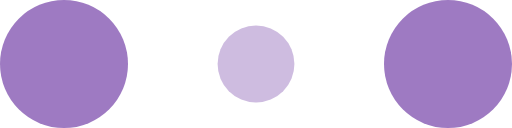
t = 0.00 s
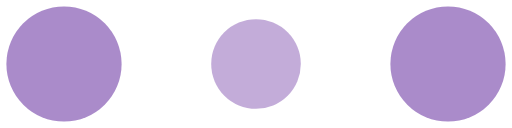
t = 0.10 s
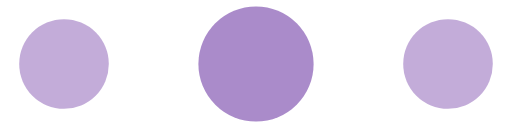
t = 0.30 s
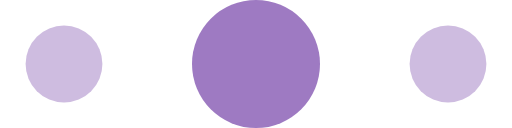
t = 0.40 s
t = 0.50 s: frame unchanged from t = 0.30 s, image omitted
t = 0.70 s: frame unchanged from t = 0.10 s, image omitted

The animated SVG that drew these frames (rendered in a browser with its animation timeline set to each time). Animation: 6 SMIL elements (animate=6); one cycle of 0.80 s, repeats indefinitely.

<!-- By Sam Herbert (@sherb), for everyone. More @ http://goo.gl/7AJzbL -->
<svg width="120" height="30" viewBox="0 0 120 30" xmlns="http://www.w3.org/2000/svg" fill="#9e7ac2">
    <circle cx="15" cy="15" r="15">
        <animate attributeName="r" from="15" to="15"
                 begin="0s" dur="0.8s"
                 values="15;9;15" calcMode="linear"
                 repeatCount="indefinite" />
        <animate attributeName="fill-opacity" from="1" to="1"
                 begin="0s" dur="0.8s"
                 values="1;.5;1" calcMode="linear"
                 repeatCount="indefinite" />
    </circle>
    <circle cx="60" cy="15" r="9" fill-opacity="0.3">
        <animate attributeName="r" from="9" to="9"
                 begin="0s" dur="0.8s"
                 values="9;15;9" calcMode="linear"
                 repeatCount="indefinite" />
        <animate attributeName="fill-opacity" from="0.5" to="0.5"
                 begin="0s" dur="0.8s"
                 values=".5;1;.5" calcMode="linear"
                 repeatCount="indefinite" />
    </circle>
    <circle cx="105" cy="15" r="15">
        <animate attributeName="r" from="15" to="15"
                 begin="0s" dur="0.8s"
                 values="15;9;15" calcMode="linear"
                 repeatCount="indefinite" />
        <animate attributeName="fill-opacity" from="1" to="1"
                 begin="0s" dur="0.8s"
                 values="1;.5;1" calcMode="linear"
                 repeatCount="indefinite" />
    </circle>
</svg>
